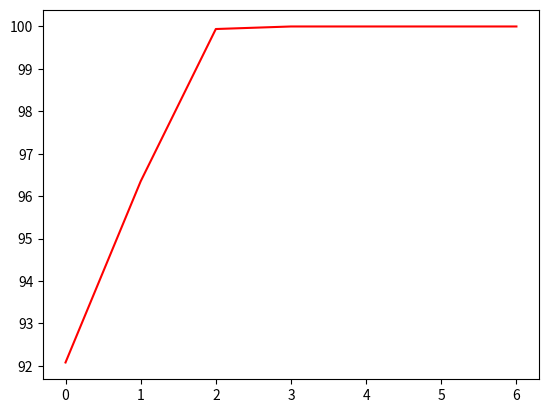

Write Python code to recreate this figure. (Note: this script raises an exception after producing the figure.)
import matplotlib.pyplot as plt
import numpy as np

# fB=np.array([56.70,60.35,65.67,70.85,80.34,87.69,89.23,92.36,95.89,98.76,98.78,98.82,98.96])
# x=np.arange(13)
# plt.figure(1)
# plt.plot(fB)
# plt.savefig('../results/few-shot.png')
# plt.show()

#
# x=np.arange(13)
# #task 1
# fB=np.array([20.28,64.71,97.00,55.32,30.43,94.18,78.95,25.00,25.00,26.13,26.67,25.57,46.76])
# plt.bar(x,fB,width = 0.8, edgecolor = 'black', linewidth = 1, align = 'center', yerr = 0.5, ecolor = 'r')
# plt.xticks(np.arange(13))
# plt.savefig('../results/bar-task1.png')
# plt.show()

#task 2
# fB=np.array([74.69,41.42,95.74,36.65,35.98,96.88,97.03,33.43,33.33,34.01,38.01,33.96,34.15])
# plt.bar(x,fB,width = 0.8, edgecolor = 'black', linewidth = 1, align = 'center', yerr = 0.5, ecolor = 'r')
# plt.xticks(np.arange(13))
# plt.savefig('../results/bar-task2.png')
# plt.show()


#task 3
# x=np.arange(7)
# fB=np.array([49.09,95.74,49.87,51.24,6.03,8.22,70.79])
# plt.bar(x,fB,width = 0.8, edgecolor = 'black', linewidth = 2, align = 'center', yerr = 0.5, ecolor = 'r')
# plt.xticks(np.arange(7))
# plt.savefig('../results/bar-task3.png')
# plt.show()

#one shot
x=np.arange(7)
fB=np.array([92.08,96.35,99.94,100,100,100,100])
plt.plot(fB, 'r')
plt.savefig('../results/one-shot_var.png')
plt.show()







